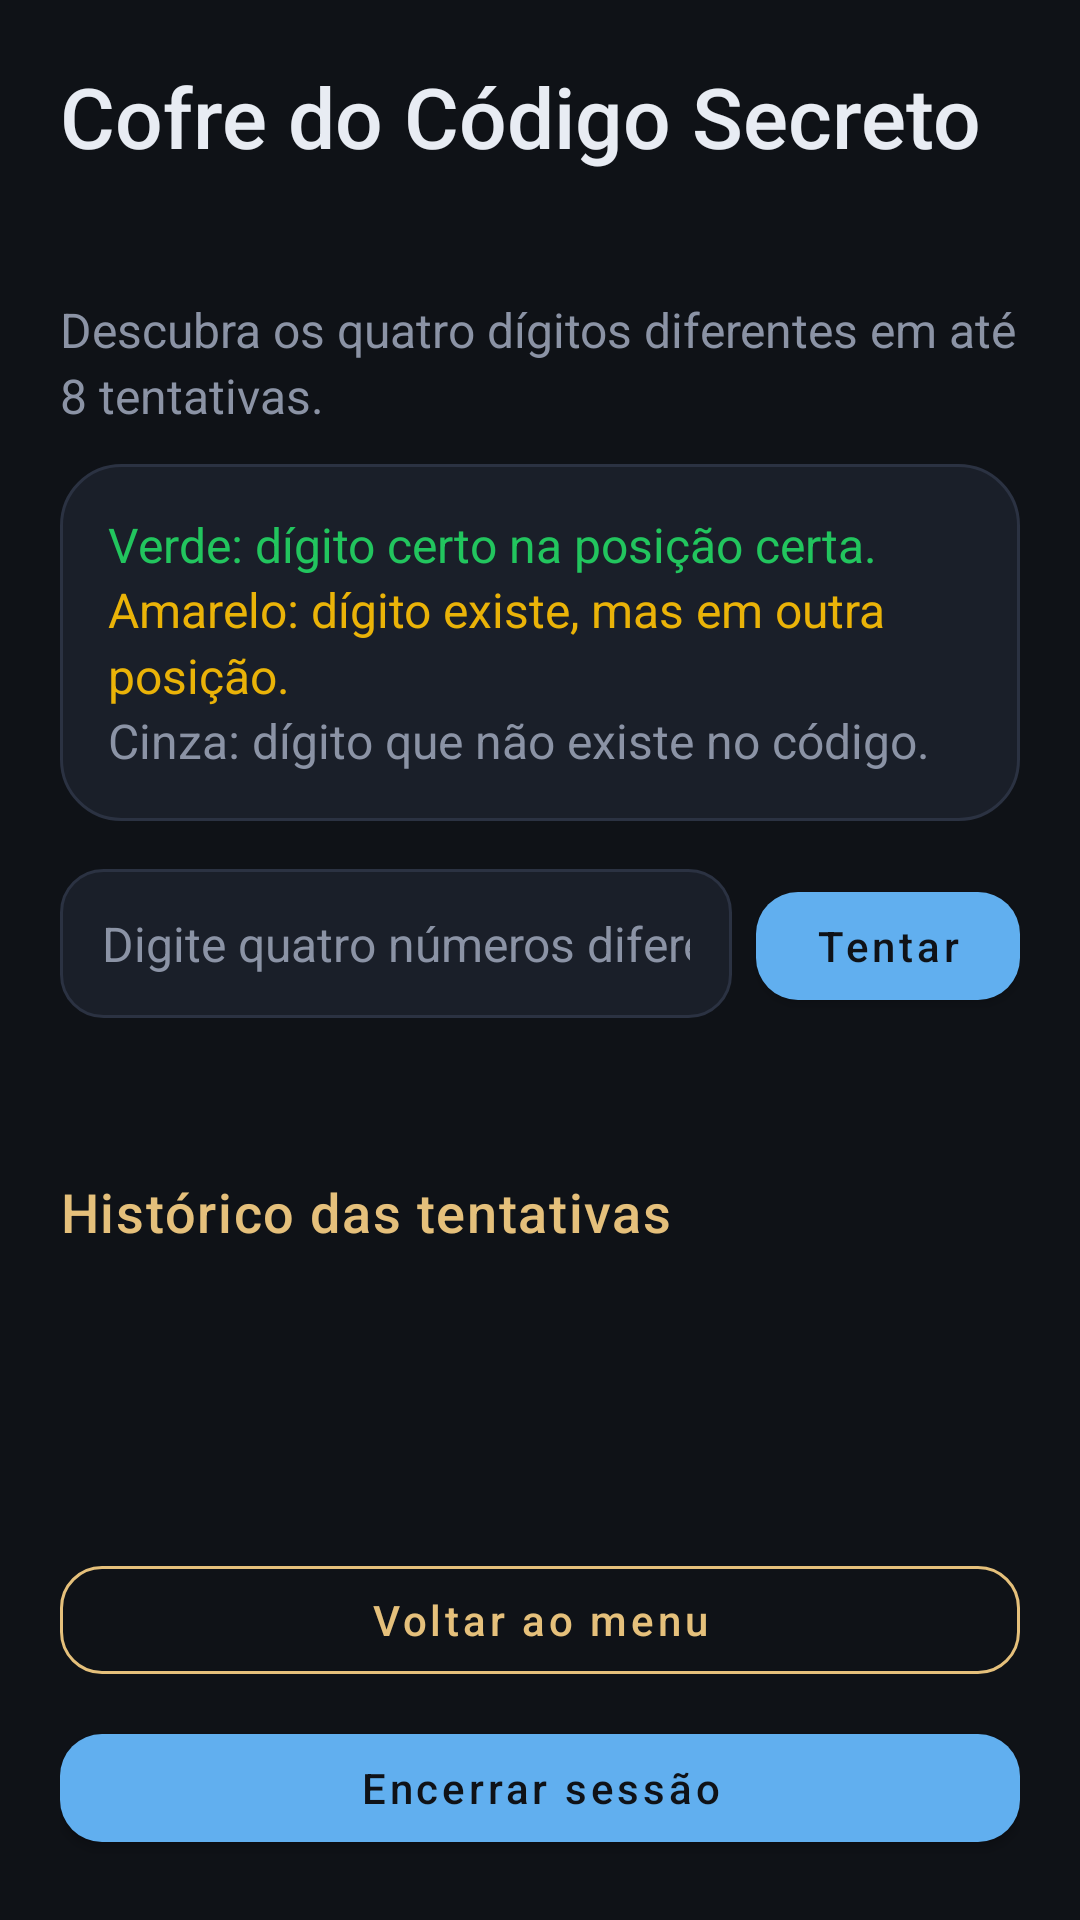

Here is an Android app screen rendered from its layout file. Give the layout XML and the strings, colors and styles it references.
<!-- AndroidManifest.xml: application theme Theme.PocketArcade -->
<!-- res/layout/activity_cofre.xml -->
<?xml version="1.0" encoding="utf-8"?>
<androidx.core.widget.NestedScrollView xmlns:android="http://schemas.android.com/apk/res/android"
    android:layout_width="match_parent"
    android:layout_height="match_parent"
    android:fillViewport="true">

    <LinearLayout
        android:layout_width="match_parent"
        android:layout_height="wrap_content"
        android:orientation="vertical"
        android:padding="@dimen/margem_tela">

        <TextView
            style="@style/Arcade.Titulo"
            android:layout_width="match_parent"
            android:layout_height="wrap_content"
            android:text="@string/cofre_cabecalho" />

        <TextView
            android:id="@+id/tvJogador"
            style="@style/Arcade.Corpo"
            android:layout_width="match_parent"
            android:layout_height="wrap_content"
            android:layout_marginTop="4dp" />

        <TextView
            style="@style/Arcade.Corpo"
            android:layout_width="match_parent"
            android:layout_height="wrap_content"
            android:layout_marginTop="@dimen/margem_item"
            android:text="@string/cofre_instrucao" />

        <LinearLayout
            android:layout_width="match_parent"
            android:layout_height="wrap_content"
            android:layout_marginTop="12dp"
            android:background="@drawable/bg_card"
            android:orientation="vertical"
            android:padding="@dimen/padding_card">

            <TextView
                style="@style/Arcade.Corpo"
                android:layout_width="match_parent"
                android:layout_height="wrap_content"
                android:text="@string/legenda_verde"
                android:textColor="@color/pista_verde" />

            <TextView
                style="@style/Arcade.Corpo"
                android:layout_width="match_parent"
                android:layout_height="wrap_content"
                android:text="@string/legenda_amarelo"
                android:textColor="@color/pista_amarelo" />

            <TextView
                style="@style/Arcade.Corpo"
                android:layout_width="match_parent"
                android:layout_height="wrap_content"
                android:text="@string/legenda_cinza"
                android:textColor="@color/text_muted" />
        </LinearLayout>

        <LinearLayout
            android:layout_width="match_parent"
            android:layout_height="wrap_content"
            android:layout_marginTop="@dimen/margem_item"
            android:orientation="horizontal">

            <EditText
                android:id="@+id/etCodigo"
                style="@style/Arcade.Campo"
                android:layout_width="0dp"
                android:layout_height="wrap_content"
                android:layout_weight="1"
                android:hint="@string/cofre_hint"
                android:imeOptions="actionDone"
                android:importantForAutofill="no"
                android:inputType="number"
                android:maxLength="4" />

            <com.google.android.material.button.MaterialButton
                android:id="@+id/btnTentar"
                android:layout_width="wrap_content"
                android:layout_height="wrap_content"
                android:layout_marginStart="8dp"
                android:text="@string/tentar" />
        </LinearLayout>

        <TextView
            android:id="@+id/tvTentativas"
            style="@style/Arcade.Subtitulo"
            android:layout_width="match_parent"
            android:layout_height="wrap_content"
            android:layout_marginTop="12dp" />

        <LinearLayout
            android:id="@+id/llFim"
            android:layout_width="match_parent"
            android:layout_height="wrap_content"
            android:layout_marginTop="12dp"
            android:background="@drawable/bg_card"
            android:orientation="vertical"
            android:padding="@dimen/padding_card"
            android:visibility="gone">

            <TextView
                android:id="@+id/tvFimTitulo"
                style="@style/Arcade.Titulo"
                android:layout_width="match_parent"
                android:layout_height="wrap_content"
                android:textSize="20sp" />

            <TextView
                android:id="@+id/tvFimDetalhes"
                style="@style/Arcade.Corpo"
                android:layout_width="match_parent"
                android:layout_height="wrap_content"
                android:layout_marginTop="6dp" />

            <com.google.android.material.button.MaterialButton
                android:id="@+id/btnNovaPartida"
                android:layout_width="match_parent"
                android:layout_height="wrap_content"
                android:layout_marginTop="12dp"
                android:text="@string/nova_partida" />
        </LinearLayout>

        <TextView
            style="@style/Arcade.Subtitulo"
            android:layout_width="match_parent"
            android:layout_height="wrap_content"
            android:layout_marginTop="@dimen/margem_item"
            android:text="@string/historico_titulo" />

        <LinearLayout
            android:id="@+id/llHistorico"
            android:layout_width="match_parent"
            android:layout_height="wrap_content"
            android:layout_marginTop="8dp"
            android:orientation="vertical" />

        <View
            android:layout_width="match_parent"
            android:layout_height="0dp"
            android:layout_weight="1" />

        <com.google.android.material.button.MaterialButton
            android:id="@+id/btnVoltar"
            style="@style/Widget.Arcade.Button.Outline"
            android:layout_width="match_parent"
            android:layout_height="wrap_content"
            android:layout_marginTop="24dp"
            android:text="@string/voltar" />

        <com.google.android.material.button.MaterialButton
            android:id="@+id/btnEncerrar"
            android:layout_width="match_parent"
            android:layout_height="wrap_content"
            android:layout_marginTop="8dp"
            android:text="@string/encerrar_sessao" />

    </LinearLayout>
</androidx.core.widget.NestedScrollView>
<!-- resources referenced by this layout -->
<resources>
  <color name="pista_amarelo">#EAB308</color>
  <color name="pista_verde">#22C55E</color>
  <color name="text_muted">#8B93A5</color>
  <dimen name="margem_item">16dp</dimen>
  <dimen name="margem_tela">20dp</dimen>
  <dimen name="padding_card">16dp</dimen>
  <!-- drawable bg_card (drawable) -->
  <?xml version="1.0" encoding="utf-8"?>
  <shape xmlns:android="http://schemas.android.com/apk/res/android"
      android:shape="rectangle">
      <solid android:color="@color/surface" />
      <corners android:radius="@dimen/raio_card" />
      <stroke
          android:width="1dp"
          android:color="@color/surface_light" />
  </shape>
  <string name="cofre_cabecalho">Cofre do Código Secreto</string>
  <string name="cofre_hint">Digite quatro números diferentes</string>
  <string name="cofre_instrucao">Descubra os quatro dígitos diferentes em até 8 tentativas.</string>
  <string name="encerrar_sessao">Encerrar sessão</string>
  <string name="historico_titulo">Histórico das tentativas</string>
  <string name="legenda_amarelo">Amarelo: dígito existe, mas em outra posição.</string>
  <string name="legenda_cinza">Cinza: dígito que não existe no código.</string>
  <string name="legenda_verde">Verde: dígito certo na posição certa.</string>
  <string name="nova_partida">Nova partida</string>
  <string name="tentar">Tentar</string>
  <string name="voltar">Voltar ao menu</string>
  <style name="Arcade.Campo" parent="Widget.AppCompat.EditText">
          <item name="android:background">@drawable/bg_input</item>
          <item name="android:textColor">@color/text_primary</item>
          <item name="android:textColorHint">@color/text_muted</item>
          <item name="android:textSize">@dimen/texto_corpo</item>
          <item name="android:padding">14dp</item>
          <item name="android:minHeight">48dp</item>
      </style>
  <style name="Arcade.Corpo" parent="">
          <item name="android:textColor">@color/text_muted</item>
          <item name="android:textSize">@dimen/texto_corpo</item>
          <item name="android:lineSpacingExtra">3dp</item>
      </style>
  <style name="Arcade.Subtitulo" parent="">
          <item name="android:textColor">@color/neon_cyan</item>
          <item name="android:textSize">@dimen/texto_subtitulo</item>
          <item name="android:fontFamily">sans-serif-medium</item>
          <item name="android:letterSpacing">0.03</item>
      </style>
  <style name="Arcade.Titulo" parent="">
          <item name="android:textColor">@color/text_primary</item>
          <item name="android:textSize">@dimen/texto_titulo</item>
          <item name="android:fontFamily">sans-serif-medium</item>
      </style>
  <style name="Widget.Arcade.Button.Outline" parent="Widget.MaterialComponents.Button.OutlinedButton">
          <item name="strokeColor">@color/neon_cyan</item>
          <item name="android:textColor">@color/neon_cyan</item>
          <item name="cornerRadius">14dp</item>
          <item name="android:textAllCaps">false</item>
          <item name="android:fontFamily">sans-serif-medium</item>
          <item name="android:minHeight">48dp</item>
      </style>
  <color name="surface">#1A1F29</color>
  <dimen name="raio_card">20dp</dimen>
  <color name="surface_light">#2B3242</color>
  <color name="text_primary">#E8ECF3</color>
  <dimen name="texto_corpo">16sp</dimen>
  <color name="neon_cyan">#E5C07B</color>
  <dimen name="texto_subtitulo">18sp</dimen>
  <dimen name="texto_titulo">28sp</dimen>
  <color name="bg_dark">#0F1217</color>
  <color name="orange">#61AFEF</color>
  <style name="Widget.Arcade.Button" parent="Widget.MaterialComponents.Button">
          <item name="backgroundTint">@color/orange</item>
          <item name="android:textColor">@color/bg_dark</item>
          <item name="cornerRadius">14dp</item>
          <item name="android:textAllCaps">false</item>
          <item name="android:fontFamily">sans-serif-medium</item>
          <item name="android:minHeight">48dp</item>
      </style>
</resources>
